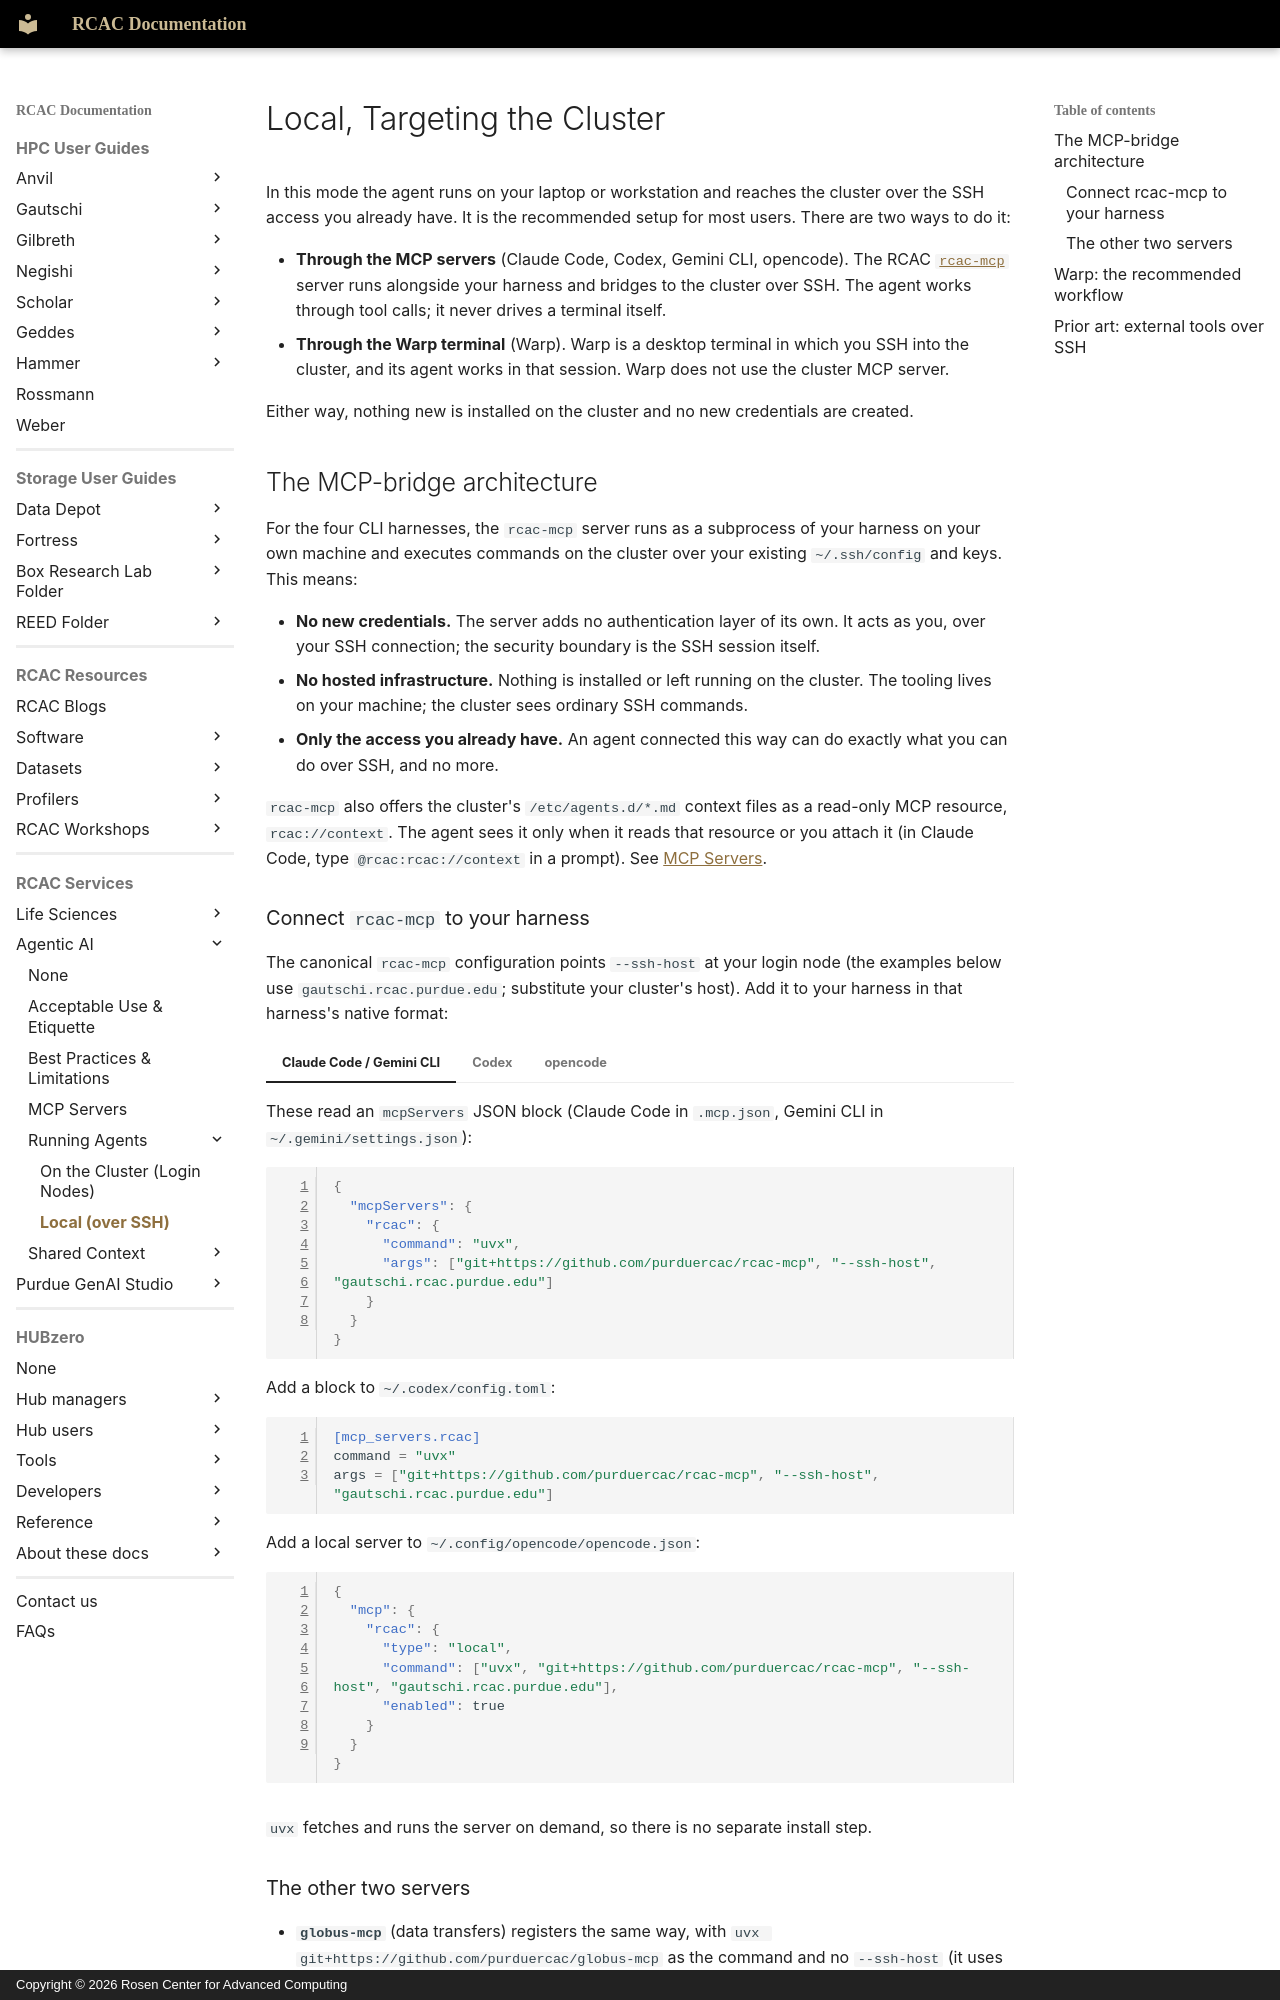

repository: PurdueRCAC/RCAC-Docs · page: agentic-ai/running_agents/local/index.html · generator: mkdocs · copyright: Copyright © 2026 Rosen Center for Advanced Computing

---
tags:
  - Agentic AI
authors:
  - glentner
---

# Local, Targeting the Cluster

In this mode the agent runs on your laptop or workstation and reaches the cluster over the
SSH access you already have. It is the recommended setup for most users. There are two ways
to do it:

- **Through the MCP servers** (Claude Code, Codex, Gemini CLI, opencode). The RCAC
  [`rcac-mcp`](../mcp_servers.md) server runs alongside your harness and bridges to the
  cluster over SSH. The agent works through tool calls; it never drives a terminal itself.
- **Through the Warp terminal** (Warp). Warp is a desktop terminal in which you SSH into the
  cluster, and its agent works in that session. Warp does not use the cluster MCP server.

Either way, nothing new is installed on the cluster and no new credentials are created.

## The MCP-bridge architecture

For the four CLI harnesses, the `rcac-mcp` server runs as a subprocess of your harness
on your own machine and executes commands on the cluster over your existing
`~/.ssh/config` and keys. This means:

- **No new credentials.** The server adds no authentication layer of its own. It acts
  as you, over your SSH connection; the security boundary is the SSH session itself.
- **No hosted infrastructure.** Nothing is installed or left running on the cluster.
  The tooling lives on your machine; the cluster sees ordinary SSH commands.
- **Only the access you already have.** An agent connected this way can do exactly
  what you can do over SSH, and no more.

`rcac-mcp` also offers the cluster's `/etc/agents.d/*.md` context files as a read-only MCP
resource, `rcac://context`. The agent sees it only when it reads that resource or you attach
it (in Claude Code, type `@rcac:rcac://context` in a prompt). See
[MCP Servers](../mcp_servers.md).

### Connect `rcac-mcp` to your harness

The canonical `rcac-mcp` configuration points `--ssh-host` at your login node (the
examples below use `gautschi.rcac.purdue.edu`; substitute your cluster's host). Add it
to your harness in that harness's native format:

=== "Claude Code / Gemini CLI"

    These read an `mcpServers` JSON block (Claude Code in `.mcp.json`, Gemini CLI in
    `~/.gemini/settings.json`):

    ```json
    {
      "mcpServers": {
        "rcac": {
          "command": "uvx",
          "args": ["git+https://github.com/purduercac/rcac-mcp", "--ssh-host", "gautschi.rcac.purdue.edu"]
        }
      }
    }
    ```

=== "Codex"

    Add a block to `~/.codex/config.toml`:

    ```toml
    [mcp_servers.rcac]
    command = "uvx"
    args = ["git+https://github.com/purduercac/rcac-mcp", "--ssh-host", "gautschi.rcac.purdue.edu"]
    ```

=== "opencode"

    Add a local server to `~/.config/opencode/opencode.json`:

    ```json
    {
      "mcp": {
        "rcac": {
          "type": "local",
          "command": ["uvx", "git+https://github.com/purduercac/rcac-mcp", "--ssh-host", "gautschi.rcac.purdue.edu"],
          "enabled": true
        }
      }
    }
    ```

`uvx` fetches and runs the server on demand, so there is no separate install step.
